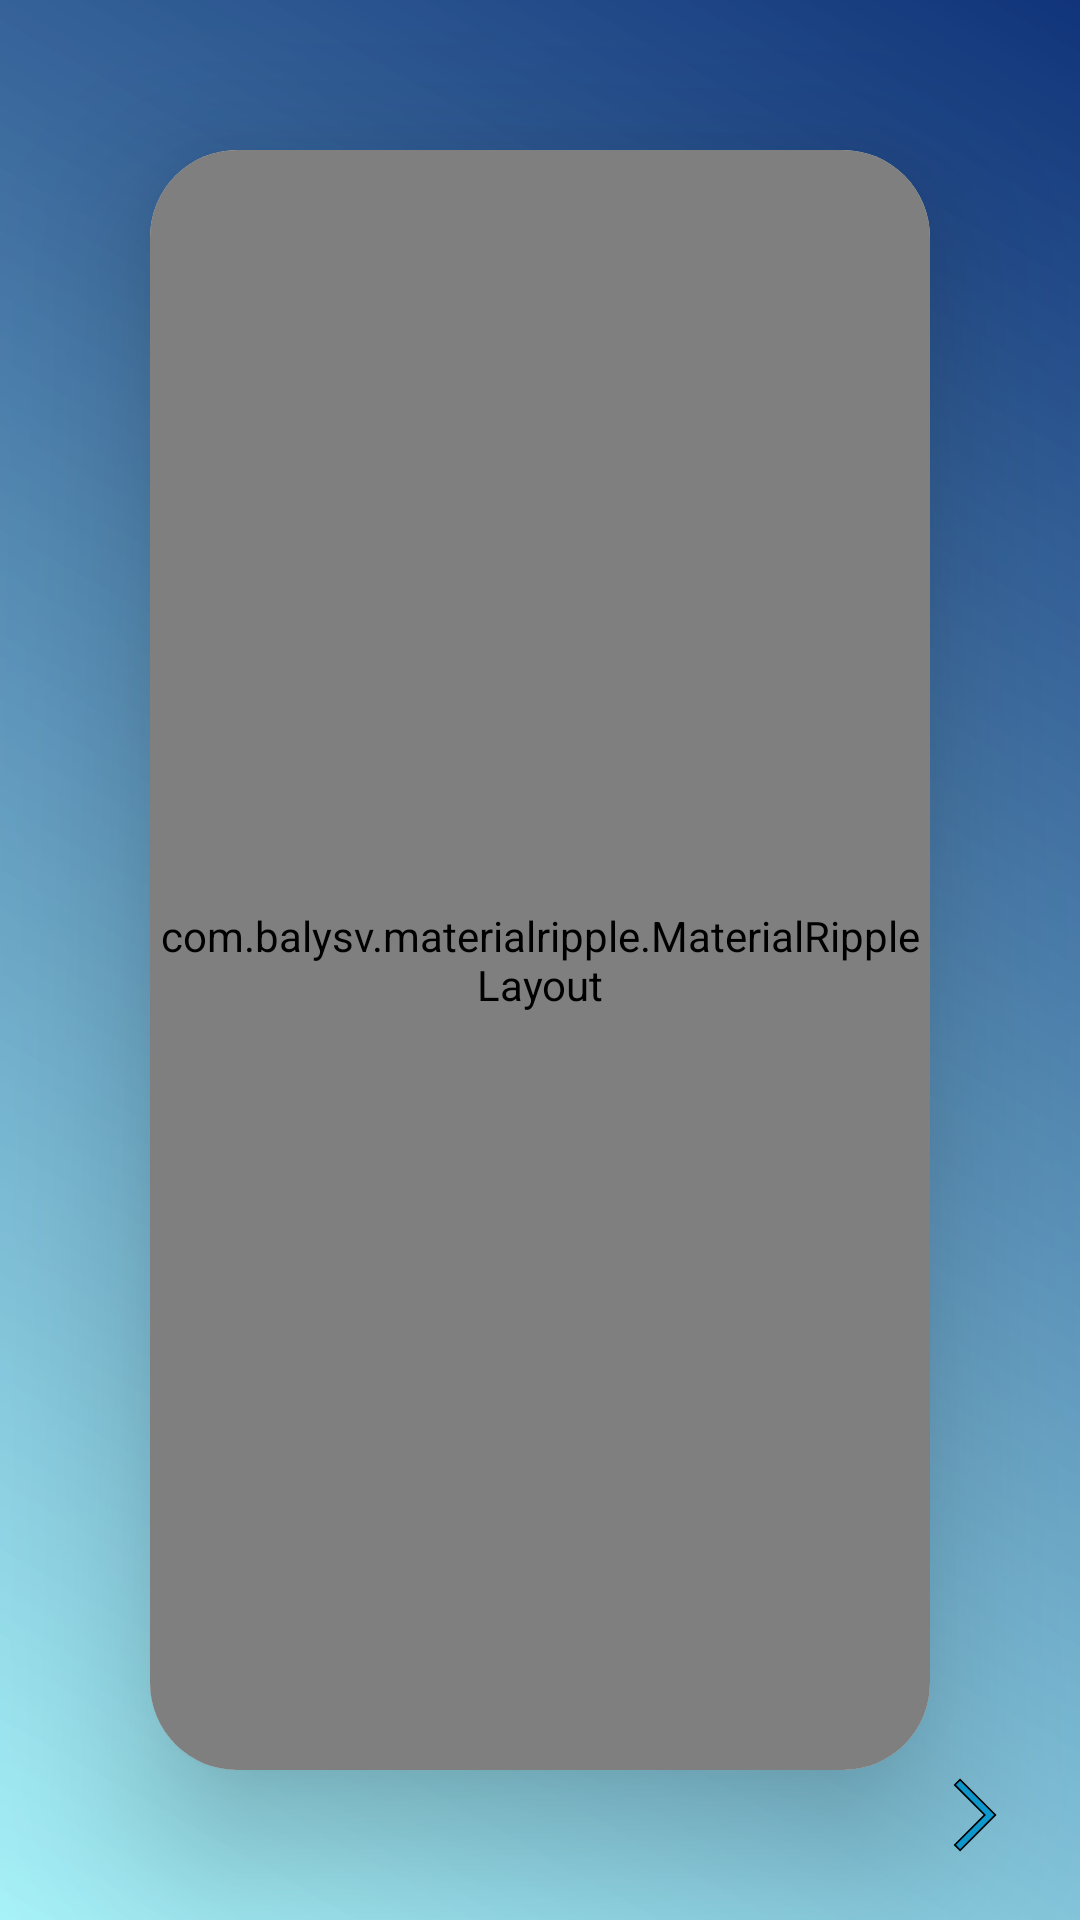

Write the Android layout XML for this screen, with the resource values it uses.
<!-- AndroidManifest.xml: application theme Theme.Gemy_V1 -->
<!-- res/layout/activity_finish_setup.xml -->
<?xml version="1.0" encoding="utf-8"?>
<androidx.constraintlayout.widget.ConstraintLayout xmlns:android="http://schemas.android.com/apk/res/android"
    xmlns:app="http://schemas.android.com/apk/res-auto"
    xmlns:tools="http://schemas.android.com/tools"
    android:id="@+id/main"
    android:layout_width="match_parent"
    android:layout_height="match_parent"
    android:background="@drawable/grad_back"
    android:layoutDirection="ltr"

    >

    <androidx.cardview.widget.CardView
        android:layout_width="match_parent"
        android:layout_height="match_parent"
        android:layout_margin="50dp"
        app:cardCornerRadius="29dp"
        app:cardElevation="29dp"
        app:layout_constraintBottom_toBottomOf="parent"
        app:layout_constraintEnd_toEndOf="parent"
        app:layout_constraintStart_toStartOf="parent"
        app:layout_constraintTop_toTopOf="parent">

        <com.balysv.materialripple.MaterialRippleLayout
            android:layout_width="match_parent"
            android:layout_height="match_parent">

            <LinearLayout
                style="?android:attr/buttonBarStyle"
                android:layout_width="match_parent"
                android:layout_height="match_parent"
                android:background="@drawable/finish"
                android:orientation="vertical">

                <TextView
                    android:id="@+id/button3"
                    android:layout_width="match_parent"
                    android:layout_height="match_parent"
                    android:layout_margin="20dp"
                    android:text="Now all done 😊 ,register in the robot to use it \n\n Enjoy"
                    android:textColor="#000000"
                    android:textSize="16sp"
                    android:textStyle="bold" />


            </LinearLayout>
        </com.balysv.materialripple.MaterialRippleLayout>

    </androidx.cardview.widget.CardView>

    <ImageButton
        android:id="@+id/next2"
        android:layout_width="40dp"
        android:layout_height="40dp"
        android:layout_margin="15dp"
        android:background="@android:color/transparent"
        app:srcCompat="@drawable/arrow"
        tools:layout_editor_absoluteY="44dp"
        android:scaleType="fitCenter"
        app:layout_constraintBottom_toBottomOf="parent"
        app:layout_constraintEnd_toEndOf="parent"/>

</androidx.constraintlayout.widget.ConstraintLayout>
<!-- resources referenced by this layout -->
<resources>
  <!-- drawable arrow (drawable) -->
  <vector xmlns:android="http://schemas.android.com/apk/res/android"
      android:width="96dp"
      android:height="96dp"
      android:viewportWidth="96"
      android:viewportHeight="96">
    <path
        android:pathData="M36.06,76.187 L31.817,71.945 55.825,47.937 31.816,23.922 36.059,19.68 64.31,47.937 36.06,76.187Z"
        android:strokeWidth="1.33333"
        android:fillColor="#0F9ED5"
        android:strokeColor="#000000"/>
  </vector>
  <!-- drawable finish: png bitmap (drawable, 740819 bytes) -->
  <!-- drawable grad_back (drawable) -->
  <?xml version="1.0" encoding="utf-8"?>
  <shape xmlns:android="http://schemas.android.com/apk/res/android"
      android:shape="rectangle">
      <gradient
          android:startColor="#885AEDF2"
          android:endColor="#11347A"
          android:angle="45" />
  </shape>
  <style name="Theme.Gemy_V1" parent="Base.Theme.Gemy_V1" />
  <style name="Base.Theme.Gemy_V1" parent="Theme.Material3.DayNight.NoActionBar">
          
          
      </style>
</resources>
